Dataset: processed (GitHub, BADISA-SAISRIHARSHA/Glaucoma-Detection-ResCapsNet). Classes: glaucoma negative, glaucoma positive.

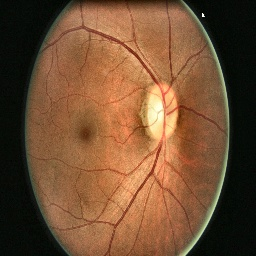
Label: glaucoma negative

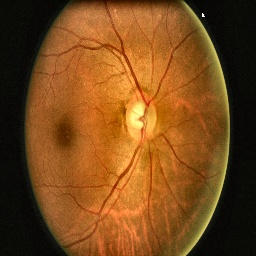
Label: glaucoma positive

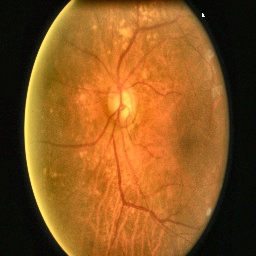
Label: glaucoma positive

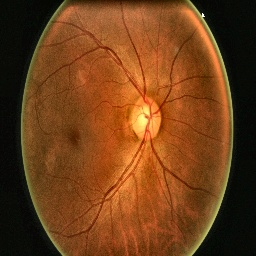
Label: glaucoma negative

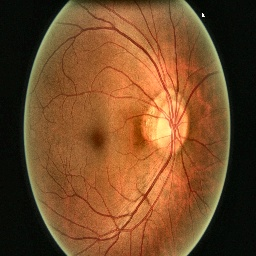
Label: glaucoma negative

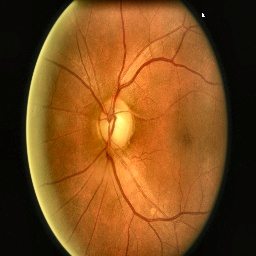
Label: glaucoma negative
